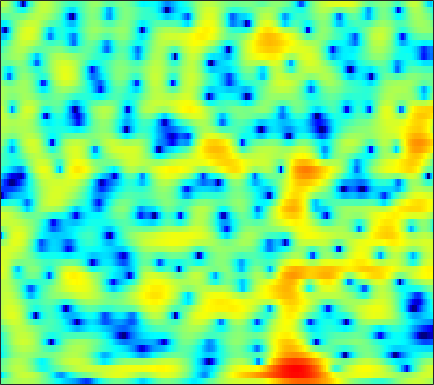

Source data for this figure (header and first rows):
-1.417, -0.96792, -0.36142, 0.22284, 0.62518, 1.1097, 1.5246, 1.7832, 2.0551, 2.2427, 2.344, 2.3628, 2.3118, 2.1725, 2.0086, 1.7138, 1.3271, 0.97769, 0.43429, -0.19791, -0.91829, -1.5072, -2.3456, -3.2301
-8.046, -5.838, -3.495, -1.669, -0.5625, 0.635, 1.564, 2.11, 2.661, 3.032, 3.24, 3.297, 3.251, 3.074, 2.861, 2.475, 1.973, 1.52, 0.8124, -0.02051, -0.9946, -1.83, -3.106, -4.601
-1.13, -0.5809, 0.1666, 0.8867, 1.384, 1.956, 2.394, 2.623, 2.778, 2.753, 2.536, 2.24, 1.656, 0.8537, 0.1091, -1.061, -2.381, -3.389, -4.558, -5.233, -5.239, -4.881, -4.172, -3.398
-1.924, -1.277, -0.4554, 0.2856, 0.779, 1.334, 1.752, 1.967, 2.11, 2.078, 1.853, 1.548, 0.9434, 0.104, -0.6849, -1.945, -3.395, -4.514, -5.755, -6.219, -5.678, -4.829, -3.503, -2.218
-6.556, -5.162, -3.584, -2.272, -1.44, -0.515, 0.213, 0.635, 1.046, 1.297, 1.391, 1.366, 1.22, 0.9666, 0.7234, 0.3566, -0.02307, -0.2888, -0.5876, -0.7914, -0.882, -0.874, -0.7636, -0.5491
-5.656, -4.467, -3.001, -1.691, -0.8218, 0.1815, 1.002, 1.495, 1.996, 2.332, 2.502, 2.526, 2.424, 2.178, 1.902, 1.417, 0.8071, 0.2841, -0.481, -1.291, -2.087, -2.616, -3.135, -3.321
-4.908, -3.583, -1.993, -0.6112, 0.2863, 1.304, 2.127, 2.622, 3.121, 3.436, 3.569, 3.551, 3.37, 3.007, 2.606, 1.887, 0.9296, 0.03009, -1.474, -3.43, -6.085, -8.864, -15, -40.95
-4.73, -3.36, -1.78, -0.4515, 0.3898, 1.316, 2.034, 2.45, 2.847, 3.065, 3.113, 3.045, 2.819, 2.449, 2.081, 1.479, 0.7443, 0.1042, -0.8627, -1.922, -3.006, -3.759, -4.567, -5.014
-2.193, -1.264, -0.1623, 0.7663, 1.347, 1.971, 2.413, 2.624, 2.747, 2.696, 2.496, 2.259, 1.843, 1.347, 0.9383, 0.3911, -0.1393, -0.516, -0.9905, -1.433, -1.841, -2.12, -2.446, -2.731
0.4803, 1.264, 2.138, 2.809, 3.175, 3.489, 3.59, 3.516, 3.213, 2.683, 1.929, 1.214, 0.0875, -1.179, -2.137, -3.221, -3.858, -3.956, -3.699, -3.26, -2.872, -2.674, -2.565, -2.611
2.419, 3.046, 3.711, 4.185, 4.397, 4.474, 4.31, 4.019, 3.403, 2.494, 1.227, -0.004862, -2.132, -5.094, -8.308, -15.92, -25.04, -14.24, -8.883, -6.08, -4.412, -3.655, -3.156, -3.135
2.631, 3.156, 3.681, 3.995, 4.095, 4.04, 3.77, 3.438, 2.818, 1.987, 0.9496, 0.0656, -1.208, -2.512, -3.445, -4.442, -4.882, -4.777, -4.277, -3.724, -3.248, -2.993, -2.884, -3.139
2.367, 2.858, 3.304, 3.493, 3.485, 3.287, 2.887, 2.457, 1.716, 0.8244, -0.1449, -0.8873, -1.833, -2.574, -2.946, -3.2, -3.216, -3.062, -2.709, -2.284, -1.915, -1.73, -1.57, -1.563
2.494, 2.839, 3.088, 3.101, 2.954, 2.555, 1.892, 1.209, 0.05795, -1.371, -3.127, -4.694, -6.986, -8.893, -9.368, -8.381, -6.659, -5.42, -4.004, -2.784, -1.768, -1.169, -0.5602, -0.07635
2.458, 2.632, 2.654, 2.497, 2.231, 1.668, 0.8734, 0.1304, -1.083, -2.656, -4.672, -6.552, -9.767, -13.29, -13.9, -11.43, -8.455, -6.611, -4.775, -3.448, -2.406, -1.709, -0.8717, -0.1496
2.587, 2.662, 2.531, 2.123, 1.663, 0.8986, 0.05958, -0.5802, -1.426, -2.216, -2.891, -3.332, -3.844, -4.229, -4.354, -4.22, -3.999, -3.871, -3.662, -3.536, -3.553, -3.496, -3.136, -2.337
3.857, 3.773, 3.276, 2.243, 1.157, -0.6858, -2.869, -4.365, -5.17, -4.351, -3.067, -2.247, -1.38, -0.8803, -0.7399, -0.7209, -0.9464, -1.404, -2.432, -4.02, -6.521, -9.636, -15.5, -11.72
4.437, 4.209, 3.487, 2.261, 0.9542, -1.519, -5.004, -7.979, -9.279, -6.202, -3.36, -1.972, -0.714, 0.05283, 0.3258, 0.3141, 0.04249, -0.333, -1.203, -2.295, -3.481, -4.448, -5.167, -4.534
4.071, 3.909, 3.498, 2.903, 2.319, 1.469, 0.6432, 0.1168, -0.3032, -0.4134, -0.3791, -0.2628, -0.193, -0.2672, -0.3766, -0.6897, -1.156, -1.504, -1.982, -2.52, -2.95, -3.122, -3.26, -3.185
4.129, 4.075, 3.934, 3.691, 3.465, 3.135, 2.757, 2.454, 2.05, 1.607, 1.095, 0.6874, 0.05512, -0.7434, -1.411, -2.317, -3.32, -4.047, -4.772, -5.304, -5.584, -5.57, -5.465, -5.423
3.729, 3.761, 3.844, 3.933, 3.992, 3.987, 3.873, 3.714, 3.353, 2.832, 2.145, 1.444, 0.3218, -1.09, -2.43, -4.52, -7.077, -9.338, -12.08, -12.68, -11.31, -10.17, -8.834, -7.978
0.5487, 1.011, 1.949, 2.939, 3.561, 4.153, 4.495, 4.575, 4.437, 4.052, 3.399, 2.693, 1.501, -0.01591, -1.476, -3.89, -6.864, -9.732, -13.52, -14.5, -12.19, -10.57, -9.213, -8.324
-12.32, -5.635, -1.293, 1.262, 2.515, 3.658, 4.342, 4.6, 4.681, 4.468, 3.985, 3.494, 2.58, 1.459, 0.4847, -0.9989, -2.504, -3.667, -5.077, -6.074, -6.943, -7.363, -7.778, -8.208
-0.1147, 0.2738, 1.198, 2.135, 2.733, 3.352, 3.719, 3.85, 3.847, 3.639, 3.262, 2.876, 2.224, 1.421, 0.7728, -0.2367, -1.372, -2.246, -3.612, -5.06, -6.752, -8.23, -10.33, -12.57
3.268, 3.163, 3.154, 3.174, 3.206, 3.208, 3.119, 3, 2.736, 2.402, 1.986, 1.615, 1.154, 0.6038, 0.188, -0.4177, -1.18, -1.795, -2.868, -4.252, -5.975, -7.771, -10.77, -15.25
3.954, 3.745, 3.457, 3.188, 2.987, 2.645, 2.244, 1.87, 1.267, 0.6073, -0.06397, -0.5211, -0.932, -1.087, -1.109, -0.9575, -0.8382, -0.8593, -0.9637, -1.385, -1.969, -2.563, -3.439, -4.223
1.857, 1.587, 1.322, 1.144, 0.9539, 0.6283, 0.1059, -0.4704, -1.49, -3.031, -4.997, -6.678, -8.471, -7.541, -5.706, -3.355, -1.425, -0.365, 0.6679, 1.369, 1.723, 1.891, 1.891, 1.826
-6.372, -6.367, -5.73, -5.071, -4.679, -4.363, -4.418, -4.68, -5.429, -6.682, -8.719, -10.71, -13.12, -11.29, -8.463, -4.969, -2.452, -0.8969, 0.647, 1.821, 2.672, 3.126, 3.567, 3.784
-28.12, -19.28, -14.52, -12.28, -11.12, -10.11, -9.438, -9.034, -8.744, -8.383, -8.211, -7.804, -7.197, -6.074, -5.067, -3.537, -1.995, -0.9272, 0.3805, 1.439, 2.349, 2.851, 3.414, 3.764
-14.95, -15.48, -15.58, -15.67, -15.48, -15.22, -14.44, -13.67, -12.42, -11.12, -9.694, -8.642, -7.141, -5.675, -4.484, -3.043, -1.614, -0.6625, 0.4865, 1.478, 2.271, 2.758, 3.249, 3.616
-12.3, -13.74, -16.38, -19.58, -23.22, -26.44, -23.15, -20.38, -17.27, -14.98, -12.55, -10.76, -8.402, -6.069, -4.545, -2.634, -1.049, 0.01009, 1.153, 2.069, 2.709, 3.085, 3.384, 3.545
-8.318, -9.761, -11.96, -14.88, -16.91, -19.11, -19.44, -19.52, -20.64, -22.03, -18.33, -14.1, -9.18, -5.622, -3.422, -1.125, 0.7103, 1.745, 2.844, 3.525, 3.929, 3.989, 3.851, 3.405
-3.636, -4.351, -5.439, -6.628, -7.574, -8.736, -9.947, -10.78, -12.15, -12.46, -10.79, -8.298, -4.97, -2.166, -0.3677, 1.536, 3.016, 3.826, 4.588, 4.937, 4.947, 4.634, 3.896, 2.541
-2.534, -2.815, -3.432, -4.015, -4.482, -4.921, -5.212, -5.253, -4.982, -4.431, -3.455, -2.563, -1.198, 0.1933, 1.092, 2.21, 2.974, 3.424, 3.691, 3.728, 3.414, 3.018, 2.18, 1.063
-2.325, -2.783, -3.481, -4.281, -4.704, -5.033, -4.796, -4.366, -3.445, -2.406, -1.251, -0.4853, 0.5457, 1.369, 1.923, 2.42, 2.719, 2.753, 2.602, 2.208, 1.596, 1.102, 0.3234, -0.2945
-0.9351, -1.895, -3.692, -6.29, -8.859, -11.54, -9.472, -6.684, -3.643, -1.322, 0.3592, 1.402, 2.398, 3.104, 3.436, 3.583, 3.477, 3.15, 2.478, 1.4, 0.03321, -1.252, -2.966, -4.327
0.96, 0.09015, -1.579, -3.773, -5.618, -7.245, -6.01, -4.093, -1.617, 0.3417, 1.791, 2.615, 3.366, 3.824, 3.92, 3.831, 3.375, 2.841, 1.766, 0.2374, -1.891, -4.144, -8.483, -17.26
1.844, 1.423, 0.8192, 0.2091, -0.1278, -0.3327, -0.1787, 0.1663, 0.7614, 1.413, 1.997, 2.302, 2.591, 2.625, 2.522, 2.18, 1.583, 1.005, 0.001612, -1.185, -2.567, -3.669, -5.01, -5.998
2.381, 2.194, 1.94, 1.713, 1.566, 1.481, 1.494, 1.576, 1.74, 1.91, 2.033, 2.071, 1.996, 1.741, 1.45, 0.8469, 0.1051, -0.5741, -1.559, -2.552, -3.496, -4.071, -4.666, -4.987
2.921, 2.751, 2.461, 2.189, 2.003, 1.879, 1.881, 1.949, 2.125, 2.296, 2.391, 2.395, 2.209, 1.828, 1.361, 0.473, -0.661, -1.727, -3.312, -4.924, -6.283, -6.787, -6.892, -6.395
3.51, 3.076, 2.261, 1.338, 0.7341, 0.2608, 0.4275, 0.8717, 1.685, 2.455, 3.016, 3.262, 3.273, 2.974, 2.468, 1.464, -0.04509, -1.624, -4.417, -8.797, -16.85, -21.81, -12.36, -8.116
3.441, 2.505, 0.6345, -2.368, -5.814, -12.02, -8.234, -4.062, -0.5618, 1.628, 2.977, 3.568, 3.965, 3.882, 3.579, 2.848, 1.706, 0.6049, -1.141, -3.14, -4.798, -5.257, -4.84, -3.766
2.336, 1.6, 0.2204, -1.536, -2.927, -4.134, -3.594, -2.377, -0.5981, 0.8599, 1.868, 2.356, 2.694, 2.679, 2.495, 2.006, 1.321, 0.7716, -0.04111, -0.7578, -1.258, -1.482, -1.544, -1.396
1.925, 1.597, 1.065, 0.5325, 0.2287, 0.00535, 0.05927, 0.283, 0.682, 1.082, 1.404, 1.533, 1.488, 1.266, 0.9348, 0.329, -0.3784, -0.9424, -1.65, -2.127, -2.322, -2.295, -1.976, -1.571
1.867, 1.566, 1.193, 0.892, 0.7472, 0.7293, 0.8499, 1.007, 1.241, 1.425, 1.494, 1.424, 1.137, 0.5893, -0.01841, -1.088, -2.474, -3.776, -5.558, -6.882, -6.855, -5.853, -4.13, -2.483
0.8827, 0.166, -0.7795, -1.428, -1.575, -1.246, -0.5274, 0.04918, 0.7554, 1.263, 1.475, 1.445, 1.171, 0.5242, -0.1901, -1.505, -3.431, -5.45, -9.418, -16.86, -15.85, -9.959, -5.244, -2.233
-1.588, -3.369, -6.899, -12.18, -13.49, -8.503, -4.589, -2.634, -0.9153, 0.1088, 0.606, 0.6946, 0.4738, -0.04525, -0.5966, -1.503, -2.545, -3.293, -4.116, -4.498, -4.045, -3.137, -1.597, -0.009971
-1.882, -3.134, -5.086, -6.811, -7.048, -5.662, -3.68, -2.392, -1.16, -0.4713, -0.236, -0.3548, -0.8929, -1.718, -2.459, -3.492, -4.194, -4.347, -4.085, -3.306, -2.227, -1.326, -0.1227, 1.059
-0.8189, -1, -1.181, -1.217, -1.113, -0.7974, -0.3389, -0.01468, 0.2693, 0.2794, -0.0485, -0.5842, -1.771, -3.593, -5.494, -9.125, -13.29, -13.14, -9.108, -5.605, -3.11, -1.675, -0.1444, 1.087
-1.259, -0.7959, -0.2805, 0.2003, 0.5466, 0.949, 1.277, 1.444, 1.527, 1.399, 0.939, 0.3442, -0.7631, -2.363, -3.97, -6.505, -8.613, -8.616, -6.703, -4.438, -2.594, -1.482, -0.2781, 0.6181
-3.153, -2.264, -1.268, -0.4062, 0.1911, 0.9105, 1.49, 1.834, 2.141, 2.243, 2.117, 1.876, 1.357, 0.6366, 0.02168, -0.7673, -1.382, -1.661, -1.786, -1.665, -1.413, -1.185, -0.8989, -0.6239
-5.348, -4.521, -3.382, -2.211, -1.323, -0.1249, 0.9669, 1.667, 2.413, 2.913, 3.21, 3.294, 3.18, 2.872, 2.54, 1.986, 1.308, 0.7237, -0.1159, -1.041, -1.988, -2.666, -3.343, -3.531
-8.697, -8.947, -8.338, -6.374, -4.54, -2.173, -0.1384, 1.11, 2.417, 3.378, 4.008, 4.282, 4.428, 4.332, 4.094, 3.539, 2.701, 1.849, 0.3832, -1.625, -4.442, -7.331, -11.96, -12.51
-12.45, -16.49, -22.97, -12.31, -7.802, -3.918, -1.236, 0.2861, 1.826, 2.954, 3.724, 4.109, 4.423, 4.482, 4.359, 3.948, 3.248, 2.518, 1.179, -0.6508, -3.051, -5.253, -7.996, -8.614
-6.664, -6.767, -6.375, -5.239, -4.098, -2.538, -1.125, -0.2362, 0.774, 1.572, 2.227, 2.632, 3.023, 3.26, 3.329, 3.274, 3.006, 2.676, 2.019, 1.167, 0.1936, -0.5407, -1.421, -2.083
-2.443, -2.273, -2.024, -1.757, -1.532, -1.266, -1.059, -0.9349, -0.7722, -0.5554, -0.2149, 0.1313, 0.671, 1.265, 1.686, 2.151, 2.45, 2.529, 2.49, 2.286, 1.928, 1.6, 1.07, 0.4522
0.6552, 0.6375, 0.4304, 0.0332, -0.39, -1.115, -2.06, -2.884, -4.119, -5.165, -5.51, -5.023, -3.554, -1.853, -0.6834, 0.6233, 1.628, 2.172, 2.658, 2.871, 2.848, 2.687, 2.319, 1.798
2.908, 2.564, 1.884, 0.946, 0.03605, -1.492, -3.473, -5.387, -8.87, -14.81, -47.92, -16.72, -9.241, -5.136, -2.976, -0.7858, 0.7988, 1.687, 2.482, 2.906, 3.013, 2.892, 2.527, 1.972
